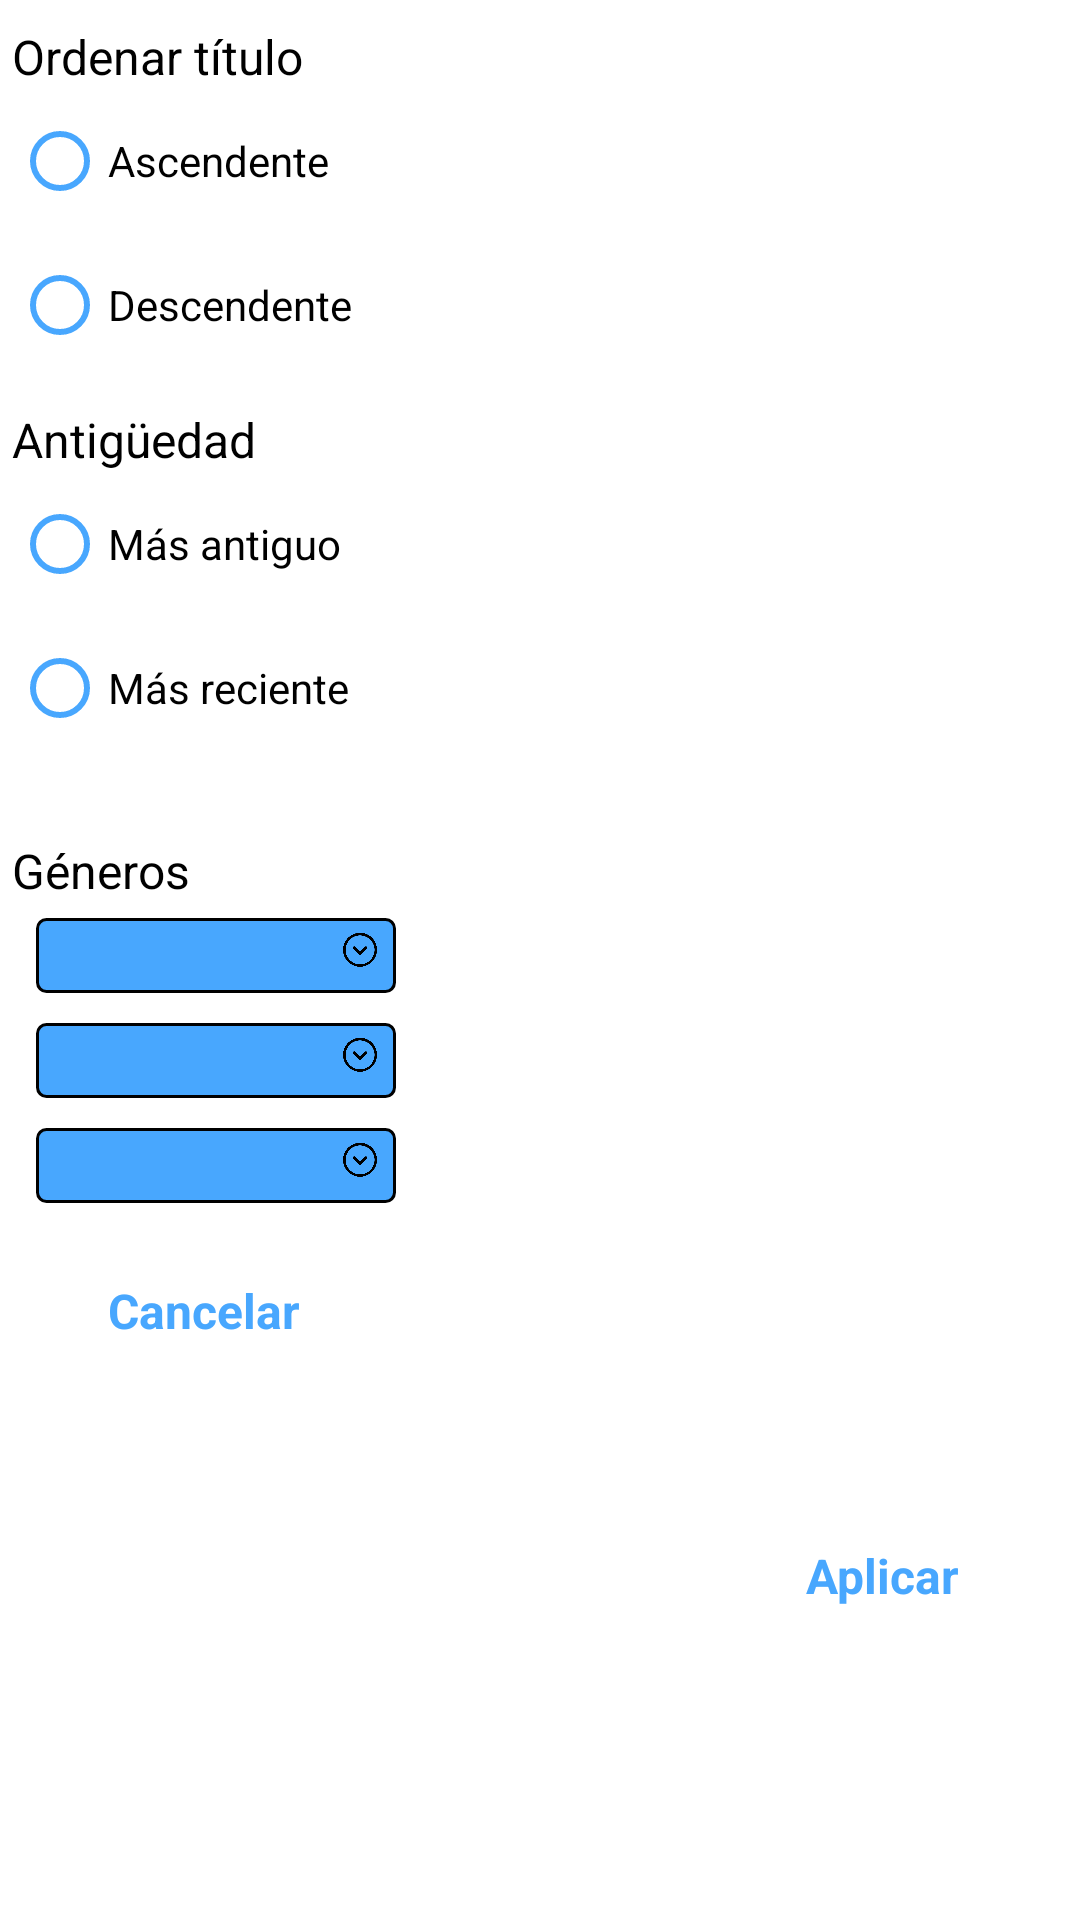

Here is an Android app screen rendered from its layout file. Give the layout XML and the strings, colors and styles it references.
<!-- AndroidManifest.xml: application theme Theme.MyAnimection -->
<!-- res/layout/dialog_filter_anime.xml -->
<?xml version="1.0" encoding="utf-8"?>
<androidx.constraintlayout.widget.ConstraintLayout xmlns:android="http://schemas.android.com/apk/res/android"
    xmlns:app="http://schemas.android.com/apk/res-auto"
    xmlns:tools="http://schemas.android.com/tools"
    android:layout_width="match_parent"
    android:layout_height="wrap_content">

    <LinearLayout
        android:id="@+id/linearLayout2"
        android:layout_width="0dp"
        android:layout_height="wrap_content"
        android:layout_marginStart="4dp"
        android:layout_marginTop="8dp"
        android:orientation="vertical"
        app:layout_constraintEnd_toEndOf="parent"
        app:layout_constraintHorizontal_bias="0.0"
        app:layout_constraintStart_toStartOf="parent"
        app:layout_constraintTop_toTopOf="parent">

        <RadioGroup
            android:id="@+id/rbgAnimeFilterRomaji"
            android:layout_width="wrap_content"
            android:layout_height="wrap_content">

            <TextView
                android:id="@+id/textView19"
                android:layout_width="match_parent"
                android:layout_height="wrap_content"
                android:text="Ordenar título" />

            <RadioButton
                android:id="@+id/rbAnimeFilterRomajiASC"
                android:layout_width="match_parent"
                android:layout_height="wrap_content"
                android:buttonTint="@color/blue_greenish"
                android:text="Ascendente" />

            <RadioButton
                android:id="@+id/rbAnimeFilterRomajiDESC"
                android:layout_width="match_parent"
                android:layout_height="wrap_content"
                android:buttonTint="@color/blue_greenish"
                android:text="Descendente" />
        </RadioGroup>

        <RadioGroup
            android:id="@+id/rbgAnimeFilterStartDate"
            android:layout_width="wrap_content"
            android:layout_height="wrap_content"
            android:layout_marginVertical="10dp">

            <TextView
                android:id="@+id/textView21"
                android:layout_width="match_parent"
                android:layout_height="wrap_content"
                android:text="Antigüedad" />

            <RadioButton
                android:id="@+id/rbAnimeFilterStartDateASC"
                android:layout_width="match_parent"
                android:layout_height="wrap_content"
                android:buttonTint="@color/blue_greenish"
                android:text="Más antiguo" />

            <RadioButton
                android:id="@+id/rbAnimeFilterStartDateDESC"
                android:layout_width="match_parent"
                android:layout_height="wrap_content"
                android:buttonTint="@color/blue_greenish"
                android:text="Más reciente" />

        </RadioGroup>
    </LinearLayout>

    <LinearLayout
        android:id="@+id/linearLayout3"
        android:layout_width="0dp"
        android:layout_height="wrap_content"
        android:layout_marginStart="4dp"
        android:layout_marginTop="16dp"
        android:orientation="vertical"
        app:layout_constraintEnd_toEndOf="parent"
        app:layout_constraintStart_toStartOf="parent"
        app:layout_constraintTop_toBottomOf="@+id/linearLayout2">

        <TextView
            android:id="@+id/textView23"
            android:layout_width="match_parent"
            android:layout_height="wrap_content"
            android:text="Géneros" />

        <Spinner
            android:id="@+id/spinAnimeFilterGenre"
            android:layout_width="120dp"
            android:layout_height="wrap_content"
            android:layout_marginHorizontal="6dp"
            android:layout_marginVertical="5dp"
            android:layout_marginStart="8dp"
            android:layout_marginTop="2dp"
            android:layout_marginEnd="8dp"
            android:layout_marginBottom="2dp"
            android:background="@drawable/ani_spinner"
            app:layout_constraintBottom_toBottomOf="parent"
            app:layout_constraintEnd_toStartOf="@+id/guideline10"
            app:layout_constraintHorizontal_bias="0.0"
            app:layout_constraintStart_toStartOf="parent"
            app:layout_constraintTop_toTopOf="parent"
            app:layout_constraintVertical_bias="0.0" />

        <Spinner
            android:id="@+id/spinAnimeFilterGenre2"
            android:layout_width="120dp"
            android:layout_height="wrap_content"
            android:layout_marginHorizontal="6dp"
            android:layout_marginVertical="5dp"
            android:layout_marginStart="8dp"
            android:layout_marginTop="8dp"
            android:layout_marginEnd="8dp"
            android:background="@drawable/ani_spinner"
            app:layout_constraintEnd_toStartOf="@+id/guideline9"
            app:layout_constraintStart_toEndOf="@+id/spinGenre1"
            app:layout_constraintTop_toBottomOf="@+id/linearLayout2" />

        <Spinner
            android:id="@+id/spinAnimeFilterGenre3"
            android:layout_width="120dp"
            android:layout_height="wrap_content"
            android:layout_marginHorizontal="6dp"
            android:layout_marginVertical="5dp"
            android:layout_marginStart="8dp"
            android:layout_marginTop="2dp"
            android:layout_marginEnd="8dp"
            android:layout_marginBottom="2dp"
            android:background="@drawable/ani_spinner"
            app:layout_constraintBottom_toBottomOf="parent"
            app:layout_constraintEnd_toEndOf="parent"
            app:layout_constraintHorizontal_bias="1.0"
            app:layout_constraintStart_toEndOf="@+id/spinAnimeFilterGenre2"
            app:layout_constraintTop_toTopOf="parent"
            app:layout_constraintVertical_bias="0.0" />
    </LinearLayout>

    <TextView
        android:id="@+id/txtAnimeFilterNegative"
        android:layout_width="wrap_content"
        android:layout_height="wrap_content"
        android:layout_marginStart="36dp"
        android:layout_marginTop="20dp"
        android:text="Cancelar"
        android:textColor="@color/blue_greenish"
        android:textStyle="bold"
        app:layout_constraintBottom_toBottomOf="parent"
        app:layout_constraintStart_toStartOf="parent"
        app:layout_constraintTop_toBottomOf="@+id/linearLayout3"
        app:layout_constraintVertical_bias="0.0" />

    <TextView
        android:id="@+id/txtAnimeFilterPositive"
        android:layout_width="wrap_content"
        android:layout_height="wrap_content"
        android:layout_marginTop="20dp"
        android:layout_marginEnd="40dp"
        android:layout_marginBottom="16dp"
        android:text="Aplicar"
        android:textColor="@color/blue_greenish"
        android:textStyle="bold"
        app:layout_constraintBottom_toBottomOf="parent"
        app:layout_constraintEnd_toEndOf="parent"
        app:layout_constraintTop_toBottomOf="@+id/linearLayout3" />

</androidx.constraintlayout.widget.ConstraintLayout>
<!-- resources referenced by this layout -->
<resources>
  <color name="blue_greenish">#48a7fe</color>
  <color name="black">#FF000000</color>
  <color name="blue_neon">#1F51FF</color>
  <color name="white">#FFFFFFFF</color>
  <color name="blue_cornflower">#6495ED</color>
  <color name="blue_dark">#1662a7</color>
  <style name="AniButton" parent="android:style/Widget.Button">
          <item name="android:textColor">@color/white</item>
          <item name="android:fontFamily">@font/roboto_bold_italic</item>
          <item name="android:background">@drawable/roundbutton</item>
          <item name="android:padding">8dp</item>
          <item name="android:focusable">true</item>
          <item name="android:clickable">true</item>
          <item name="android:gravity">center</item>
      </style>
  <style name="AniEditText" parent="@android:style/Widget.EditText">
          <item name="android:background">@drawable/roundedittext</item>
          <item name="android:editable">true</item>
          <item name="android:hint">Texto de ejemplo</item>
          <item name="android:textColor">@color/white</item>
          <item name="android:textColorHint">@color/blue_dark</item>
          <item name="android:textSize">18dp</item>
          <item name="android:paddingHorizontal">10dp</item>
          <item name="android:paddingVertical">5dp</item>
          <item name="fontFamily">@font/roboto</item>
      </style>
  <style name="AniTextAppearance" parent="@android:style/TextAppearance">
          <item name="fontFamily">@font/roboto</item>
          <item name="android:textColor">@color/black</item>
          <item name="android:textColorSecondary">@color/white</item>
      </style>
  <!-- drawable roundbutton (drawable) -->
  <?xml version="1.0" encoding="utf-8"?>
  <selector xmlns:android="http://schemas.android.com/apk/res/android">
      <item android:state_pressed="true" android:drawable="@drawable/anibutton_pressed"/>
      <item android:state_enabled="true" android:drawable="@drawable/anibutton_activated"/>
      <item android:state_enabled="false" android:drawable="@drawable/anibutton_disabled"/>
  </selector>
  <!-- drawable roundedittext (drawable) -->
  <?xml version="1.0" encoding="utf-8"?>
  <shape xmlns:android="http://schemas.android.com/apk/res/android"
      android:shape="rectangle"
      android:padding="10dp">
      <solid android:color="@color/blue_greenish"/>
      <corners
          android:bottomRightRadius="15dp"
          android:bottomLeftRadius="15dp"
          android:topLeftRadius="15dp"
          android:topRightRadius="15dp">
          <solid android:color="@color/black"/>
      </corners>
  
  </shape>
  <!-- drawable anibutton_pressed (drawable) -->
  <?xml version="1.0" encoding="utf-8"?>
  <shape xmlns:android="http://schemas.android.com/apk/res/android">
      <solid android:color="@color/blue_dark" />
      <corners android:bottomRightRadius="16dp"
          android:bottomLeftRadius="16dp"
          android:topRightRadius="16dp"
          android:topLeftRadius="16dp"/>
      <stroke android:width="2dp" android:color="@color/black" />
  </shape>
  <!-- drawable anibutton_activated (drawable) -->
  <?xml version="1.0" encoding="utf-8"?>
  <shape xmlns:android="http://schemas.android.com/apk/res/android">
      <solid android:color="@color/blue_greenish" />
      <corners android:bottomRightRadius="16dp"
          android:bottomLeftRadius="16dp"
          android:topRightRadius="16dp"
          android:topLeftRadius="16dp"/>
      <stroke android:width="2dp" android:color="@color/black" />
  </shape>
  <!-- drawable anibutton_disabled (drawable) -->
  <?xml version="1.0" encoding="utf-8"?>
  <shape xmlns:android="http://schemas.android.com/apk/res/android">
      <solid android:color="@color/disabled_gray" />
      <corners android:bottomRightRadius="16dp"
          android:bottomLeftRadius="16dp"
          android:topRightRadius="16dp"
          android:topLeftRadius="16dp"/>
      <stroke android:width="5px" android:color="@color/black" />
  </shape>
  <color name="disabled_gray">#D1CECE</color>
</resources>
